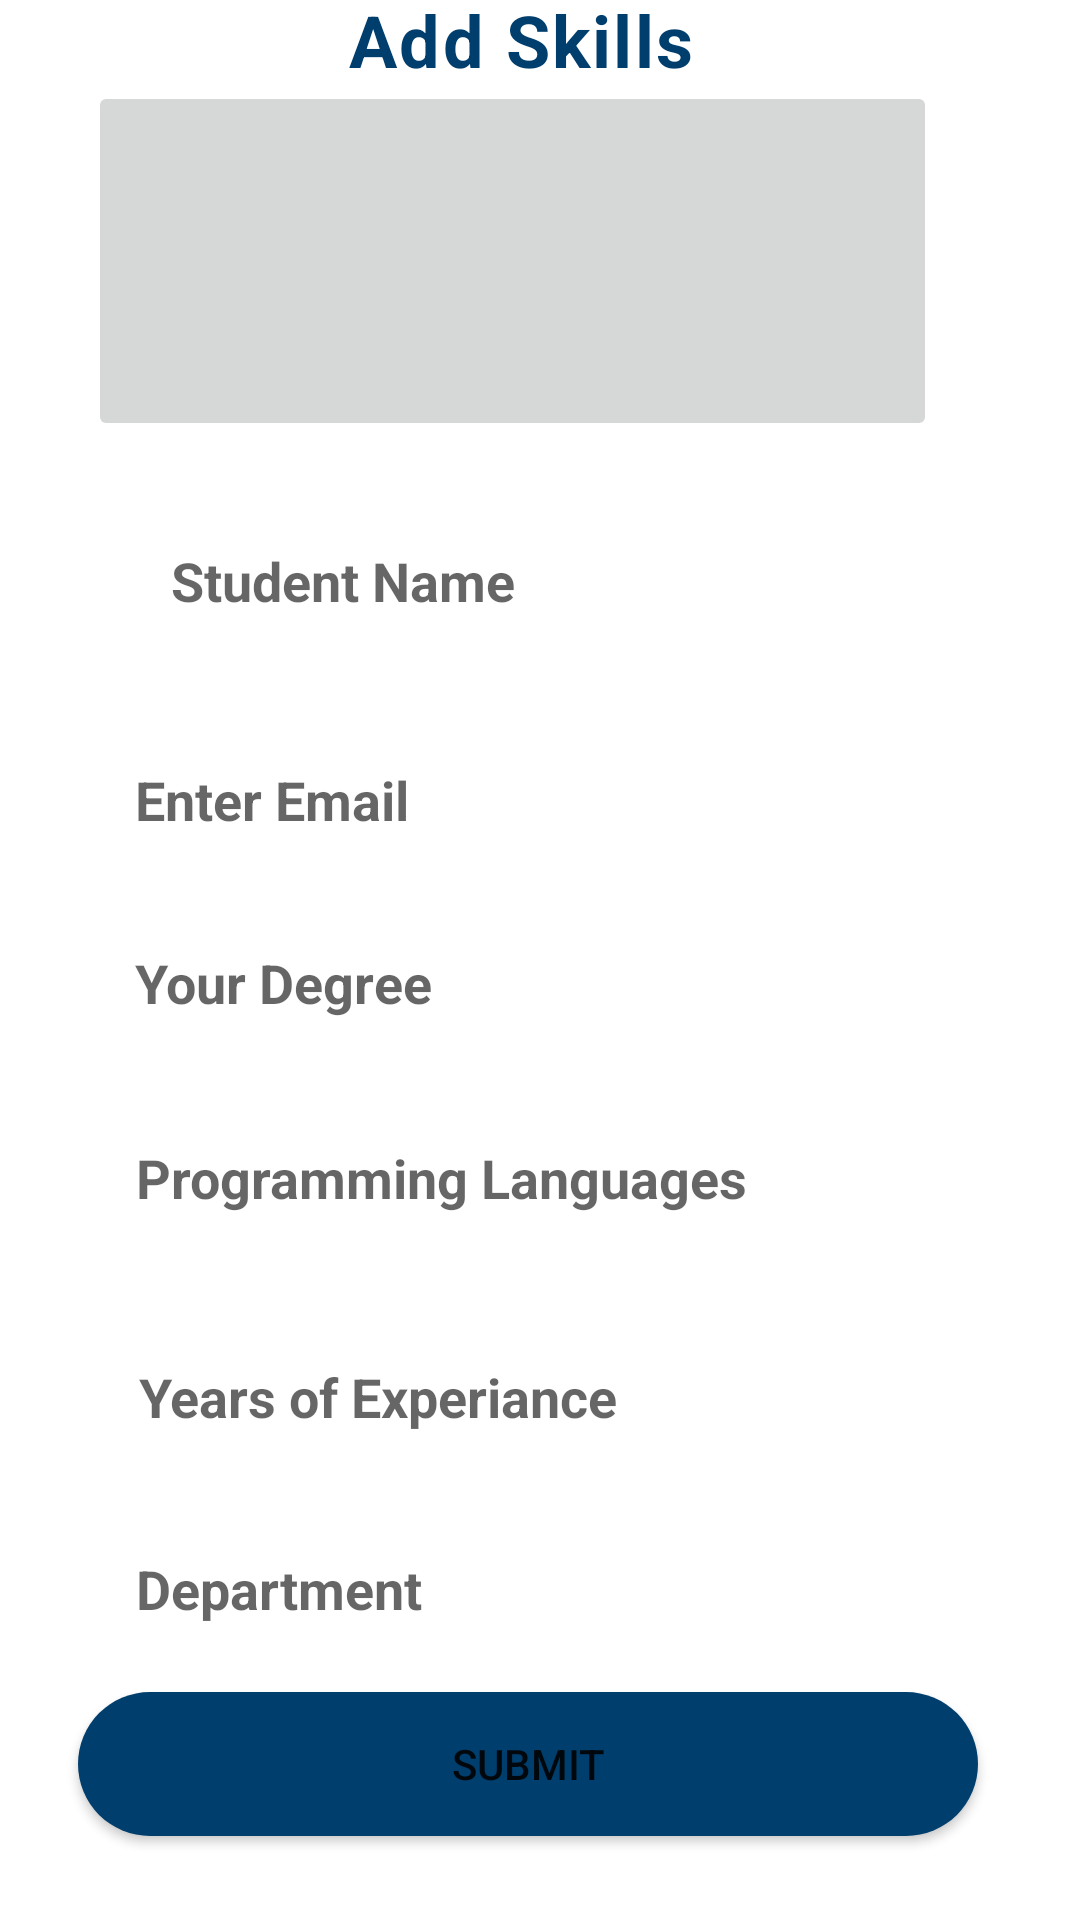

Here is an Android app screen rendered from its layout file. Give the layout XML and the strings, colors and styles it references.
<!-- AndroidManifest.xml: application theme Theme.Tranning_placement -->
<!-- res/layout/activity_add_skills.xml -->
<?xml version="1.0" encoding="utf-8"?>
<androidx.constraintlayout.widget.ConstraintLayout xmlns:android="http://schemas.android.com/apk/res/android"
    xmlns:app="http://schemas.android.com/apk/res-auto"
    xmlns:tools="http://schemas.android.com/tools"
    android:layout_width="match_parent"
    android:layout_height="match_parent"
    tools:context=".AddSkills">

    <TextView
        android:id="@+id/textView2"
        android:layout_width="wrap_content"
        android:layout_height="wrap_content"
        android:inputType="text"
        android:letterSpacing="0.03"
        android:text=" Add Skills"
        android:textColor="@color/purple_700"
        android:textSize="24dp"
        android:textStyle="bold"
        app:layout_constraintBottom_toTopOf="@+id/imgbtn"
        app:layout_constraintEnd_toEndOf="parent"
        app:layout_constraintHorizontal_bias="0.46"
        app:layout_constraintStart_toStartOf="parent"
        app:layout_constraintTop_toTopOf="parent"
        app:layout_constraintVertical_bias="0.674" />

    <EditText
        android:id="@+id/edstdname"
        android:layout_width="300dp"
        android:layout_height="45dp"
        android:layout_marginStart="37dp"
        android:layout_marginBottom="28dp"
        android:background="@drawable/forget"
        android:hint="Student Name"
        android:inputType="text"
        android:paddingLeft="20dp"
        android:textColor="@color/purple_700"
        android:textSize="18dp"
        android:textStyle="bold"
        app:layout_constraintBottom_toTopOf="@+id/edstdemail"
        app:layout_constraintStart_toStartOf="parent" />

    <Button
        android:id="@+id/uploaddrive"
        android:layout_width="300dp"
        android:layout_height="wrap_content"
        android:layout_marginBottom="28dp"
        android:background="@drawable/btn_bg"
        android:text="Submit"
        app:layout_constraintBottom_toBottomOf="parent"
        app:layout_constraintEnd_toEndOf="parent"
        app:layout_constraintHorizontal_bias="0.432"
        app:layout_constraintStart_toStartOf="parent" />

    <EditText
        android:id="@+id/edstdemail"
        android:layout_width="300dp"
        android:layout_height="45dp"
        android:layout_marginBottom="16dp"
        android:background="@drawable/forget"
        android:hint="Enter Email"
        android:inputType="text"
        android:paddingLeft="20dp"
        android:textColor="@color/purple_700"
        android:textSize="18dp"
        android:textStyle="bold"
        app:layout_constraintBottom_toTopOf="@+id/eddegree"
        app:layout_constraintEnd_toEndOf="parent"
        app:layout_constraintHorizontal_bias="0.414"
        app:layout_constraintStart_toStartOf="parent"
        tools:ignore="TextFields" />

    <EditText
        android:id="@+id/edexp"
        android:layout_width="300dp"
        android:layout_height="45dp"
        android:layout_marginBottom="76dp"
        android:background="@drawable/forget"
        android:hint="Years of Experiance"
        android:inputType="number"
        android:paddingLeft="20dp"
        android:textColor="@color/purple_700"
        android:textSize="18dp"
        android:textStyle="bold"
        app:layout_constraintBottom_toTopOf="@+id/uploaddrive"
        app:layout_constraintEnd_toEndOf="parent"
        app:layout_constraintHorizontal_bias="0.441"
        app:layout_constraintStart_toStartOf="parent" />

    <ImageButton
        android:id="@+id/imgbtn"
        android:layout_width="283dp"
        android:layout_height="120dp"
        android:layout_marginBottom="24dp"
        app:layout_constraintBottom_toTopOf="@+id/edstdname"
        app:layout_constraintEnd_toEndOf="parent"
        app:layout_constraintHorizontal_bias="0.382"
        app:layout_constraintStart_toStartOf="parent"
        tools:srcCompat="@tools:sample/backgrounds/scenic" />

    <EditText
        android:id="@+id/eddegree"
        android:layout_width="300dp"
        android:layout_height="45dp"
        android:layout_marginBottom="20dp"
        android:background="@drawable/forget"
        android:hint="Your Degree"
        android:inputType="text"
        android:paddingLeft="20dp"
        android:textColor="@color/purple_700"
        android:textSize="18dp"
        android:textStyle="bold"
        app:layout_constraintBottom_toTopOf="@+id/edlang"
        app:layout_constraintEnd_toEndOf="parent"
        app:layout_constraintHorizontal_bias="0.414"
        app:layout_constraintStart_toStartOf="parent"
        tools:ignore="MissingConstraints" />

    <EditText
        android:id="@+id/eddept"
        android:layout_width="300dp"
        android:layout_height="45dp"
        android:layout_marginBottom="12dp"
        android:background="@drawable/forget"
        android:hint="Department"
        android:inputType="text"
        android:paddingLeft="20dp"
        android:textColor="@color/purple_700"
        android:textSize="18dp"
        android:textStyle="bold"
        app:layout_constraintBottom_toTopOf="@+id/uploaddrive"
        app:layout_constraintEnd_toEndOf="parent"
        app:layout_constraintHorizontal_bias="0.423"
        app:layout_constraintStart_toStartOf="parent" />

    <EditText
        android:id="@+id/edlang"
        android:layout_width="300dp"
        android:layout_height="45dp"
        android:layout_marginBottom="28dp"
        android:background="@drawable/forget"
        android:hint="Programming Languages"
        android:inputType="text"
        android:paddingLeft="20dp"
        android:textColor="@color/purple_700"
        android:textSize="18dp"
        android:textStyle="bold"
        app:layout_constraintBottom_toTopOf="@+id/edexp"
        app:layout_constraintEnd_toEndOf="parent"
        app:layout_constraintHorizontal_bias="0.423"
        app:layout_constraintStart_toStartOf="parent" />

</androidx.constraintlayout.widget.ConstraintLayout>
<!-- resources referenced by this layout -->
<resources>
  <color name="purple_700">#003e6d</color>
  <!-- drawable btn_bg (drawable-v24) -->
  <?xml version="1.0" encoding="utf-8"?>
  <shape xmlns:android="http://schemas.android.com/apk/res/android">
  
      <solid android:color="#003e6d"/>
      <corners android:radius="70dp"/>
  
  </shape>
  <style name="Theme.Tranning_placement" parent="Theme.MaterialComponents.DayNight.DarkActionBar">
          
          <item name="colorPrimary">@color/purple_500</item>
          <item name="colorPrimaryVariant">@color/purple_700</item>
          <item name="colorOnPrimary">@color/white</item>
          
          <item name="colorSecondary">@color/teal_200</item>
          <item name="colorSecondaryVariant">@color/teal_700</item>
          <item name="colorOnSecondary">@color/black</item>
          
          <item name="android:statusBarColor">?attr/colorPrimaryVariant</item>
          
      </style>
  <color name="purple_500">#115a91</color>
  <color name="white">#FFFFFFFF</color>
  <color name="teal_200">#FF03DAC5</color>
  <color name="teal_700">#FF018786</color>
  <color name="black">#FF000000</color>
</resources>
